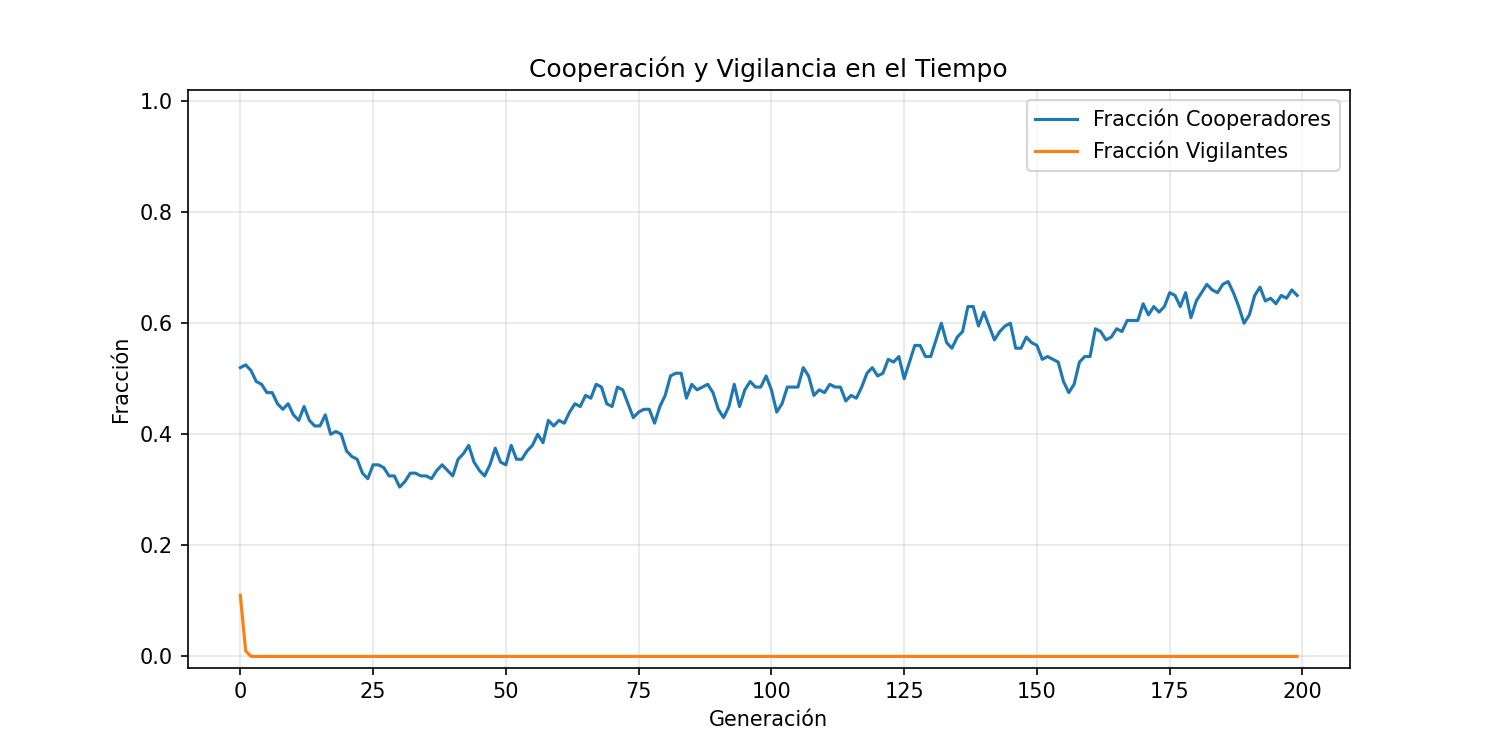

Data behind this chart, as committed beside it:
generation, frac_coop, frac_vig, avg_T
0, 0.52, 0.11, 1.417
1, 0.525, 0.01, 1.532
2, 0.515, 0.0, 1.596
3, 0.495, 0.0, 1.6
4, 0.49, 0.0, 1.6
5, 0.475, 0.0, 1.6
6, 0.475, 0.0, 1.6
7, 0.455, 0.0, 1.6
8, 0.445, 0.0, 1.6
9, 0.455, 0.0, 1.6
10, 0.435, 0.0, 1.6
11, 0.425, 0.0, 1.6
12, 0.45, 0.0, 1.6
13, 0.425, 0.0, 1.6
14, 0.415, 0.0, 1.6
15, 0.415, 0.0, 1.6
16, 0.435, 0.0, 1.6
17, 0.4, 0.0, 1.6
18, 0.405, 0.0, 1.6
19, 0.4, 0.0, 1.6
20, 0.37, 0.0, 1.6
21, 0.36, 0.0, 1.6
22, 0.355, 0.0, 1.6
23, 0.33, 0.0, 1.6
24, 0.32, 0.0, 1.6
25, 0.345, 0.0, 1.6
26, 0.345, 0.0, 1.6
27, 0.34, 0.0, 1.6
28, 0.325, 0.0, 1.6
29, 0.325, 0.0, 1.6
30, 0.305, 0.0, 1.6
31, 0.315, 0.0, 1.6
32, 0.33, 0.0, 1.6
33, 0.33, 0.0, 1.6
34, 0.325, 0.0, 1.6
35, 0.325, 0.0, 1.6
36, 0.32, 0.0, 1.6
37, 0.335, 0.0, 1.6
38, 0.345, 0.0, 1.6
39, 0.335, 0.0, 1.6
40, 0.325, 0.0, 1.6
41, 0.355, 0.0, 1.6
42, 0.365, 0.0, 1.6
43, 0.38, 0.0, 1.6
44, 0.35, 0.0, 1.6
45, 0.335, 0.0, 1.6
46, 0.325, 0.0, 1.6
47, 0.345, 0.0, 1.6
48, 0.375, 0.0, 1.6
49, 0.35, 0.0, 1.6
50, 0.345, 0.0, 1.6
51, 0.38, 0.0, 1.6
52, 0.355, 0.0, 1.6
53, 0.355, 0.0, 1.6
54, 0.37, 0.0, 1.6
55, 0.38, 0.0, 1.6
56, 0.4, 0.0, 1.6
57, 0.385, 0.0, 1.6
58, 0.425, 0.0, 1.6
59, 0.415, 0.0, 1.6
... 140 more rows
